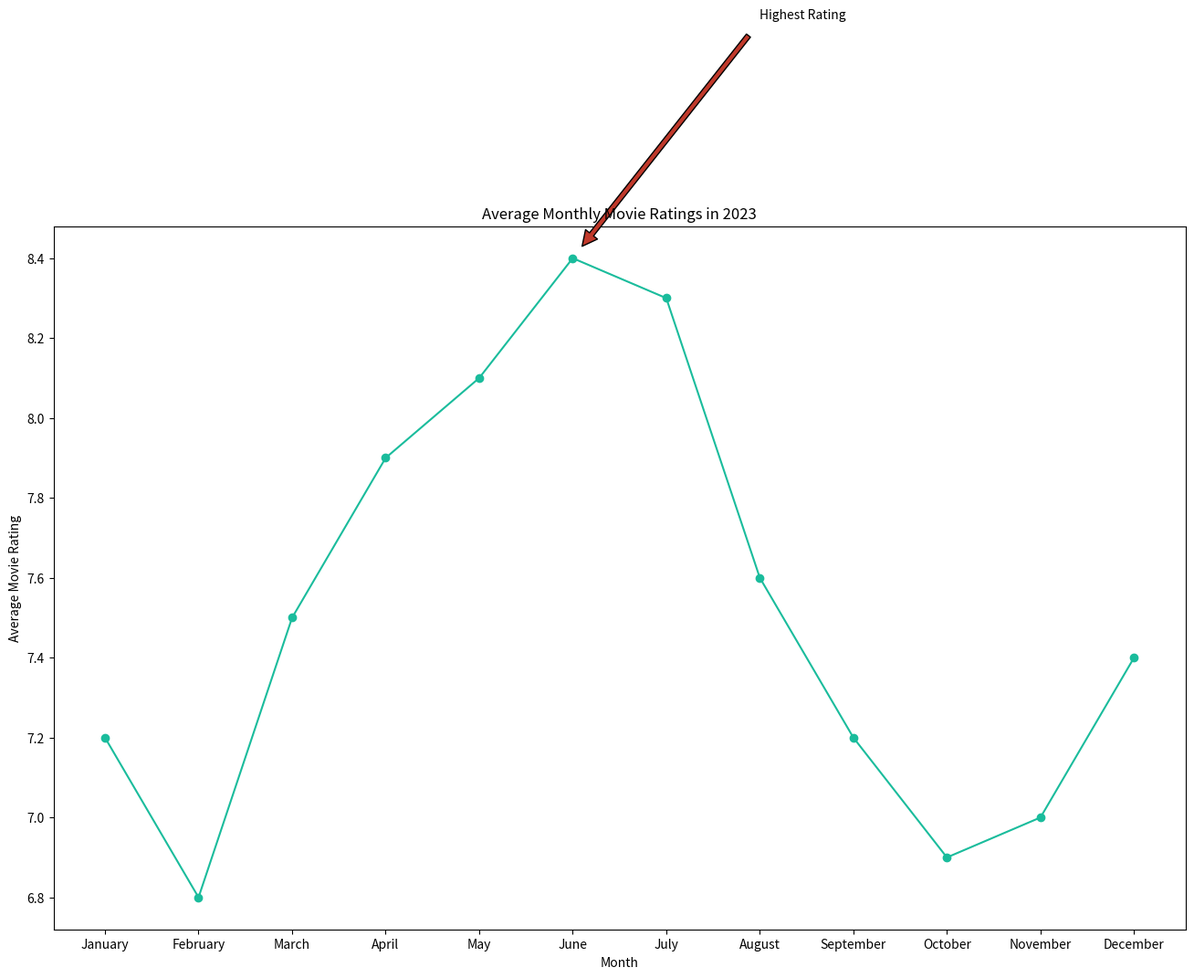

Here is the Python script that generated this plot:

import matplotlib.pyplot as plt

# Data points
months = ["January", "February", "March", "April", "May", "June",
          "July", "August", "September", "October", "November", "December"]
average_ratings = [7.2, 6.8, 7.5, 7.9, 8.1, 8.4, 8.3, 7.6, 7.2, 6.9, 7.0, 7.4]

plt.figure(figsize=(16, 10))  # Adjust width and height of the chart
plt.plot(months, average_ratings, marker='o', linestyle='-', color='#1abc9c')  # Specific hex color

# Annotation for the highest rating
plt.annotate('Highest Rating', xy=('June', 8.4), xytext=('August', 9.0),
             arrowprops=dict(facecolor='#c0392b', shrink=0.05))

# Adding labels and title
plt.xlabel('Month')
plt.ylabel('Average Movie Rating')
plt.title('Average Monthly Movie Ratings in 2023')

# Showing the plot
plt.show()
